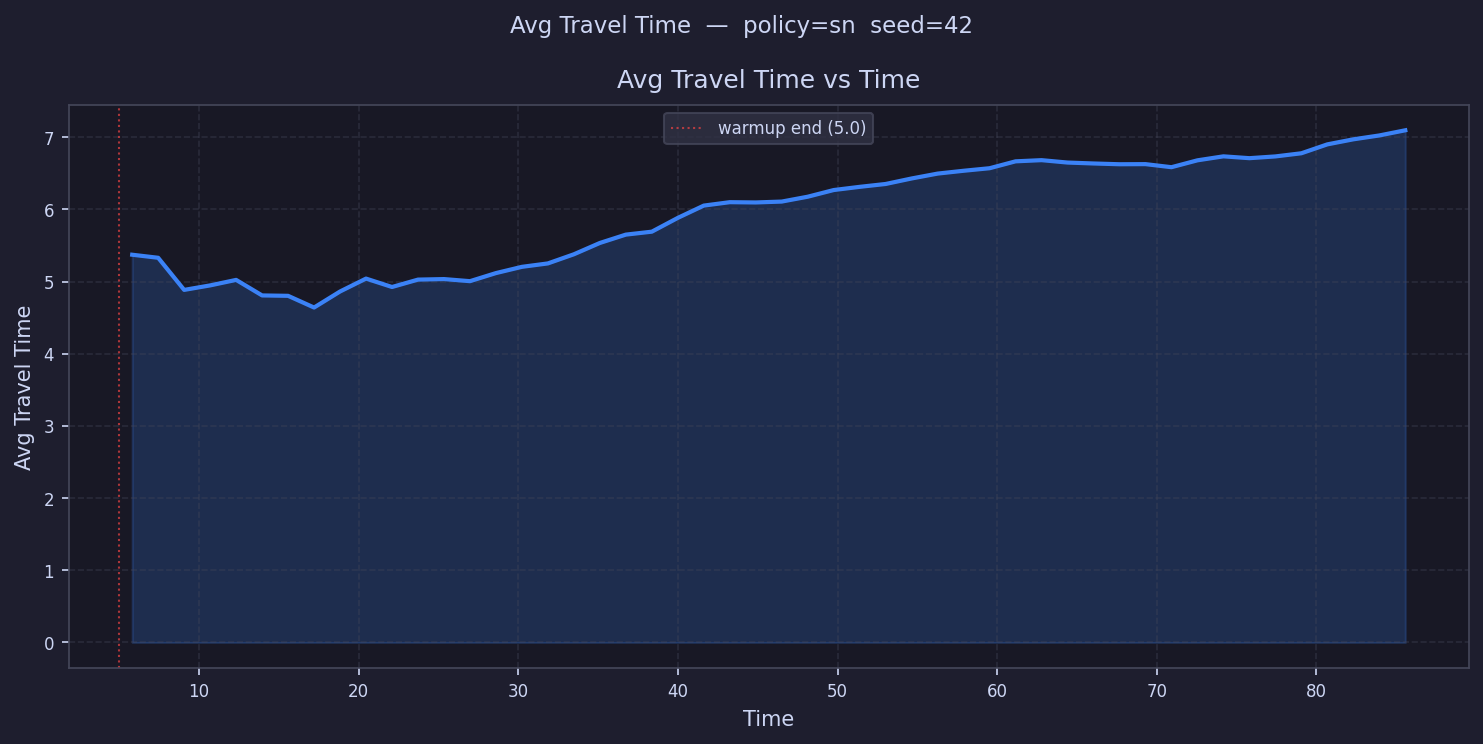

The file beside this chart, header and first rows:
time, avg_travel_time
5.814, 5.373
7.441, 5.331
9.069, 4.886
10.7, 4.948
12.32, 5.024
13.95, 4.809
15.58, 4.803
17.21, 4.641
18.83, 4.864
20.46, 5.042
22.09, 4.926
23.72, 5.028
25.34, 5.036
26.97, 5.007
28.6, 5.119
30.23, 5.205
31.85, 5.253
33.48, 5.379
35.11, 5.536
36.74, 5.652
38.37, 5.692
39.99, 5.884
41.62, 6.054
43.25, 6.101
44.88, 6.097
46.5, 6.11
48.13, 6.177
49.76, 6.269
51.39, 6.314
53.01, 6.353
54.64, 6.43
56.27, 6.497
57.9, 6.536
59.52, 6.572
61.15, 6.667
62.78, 6.683
64.41, 6.65
66.03, 6.637
67.66, 6.627
69.29, 6.628
70.92, 6.586
72.54, 6.681
74.17, 6.736
75.8, 6.711
77.43, 6.735
79.05, 6.779
80.68, 6.902
82.31, 6.972
83.94, 7.026
85.56, 7.097
